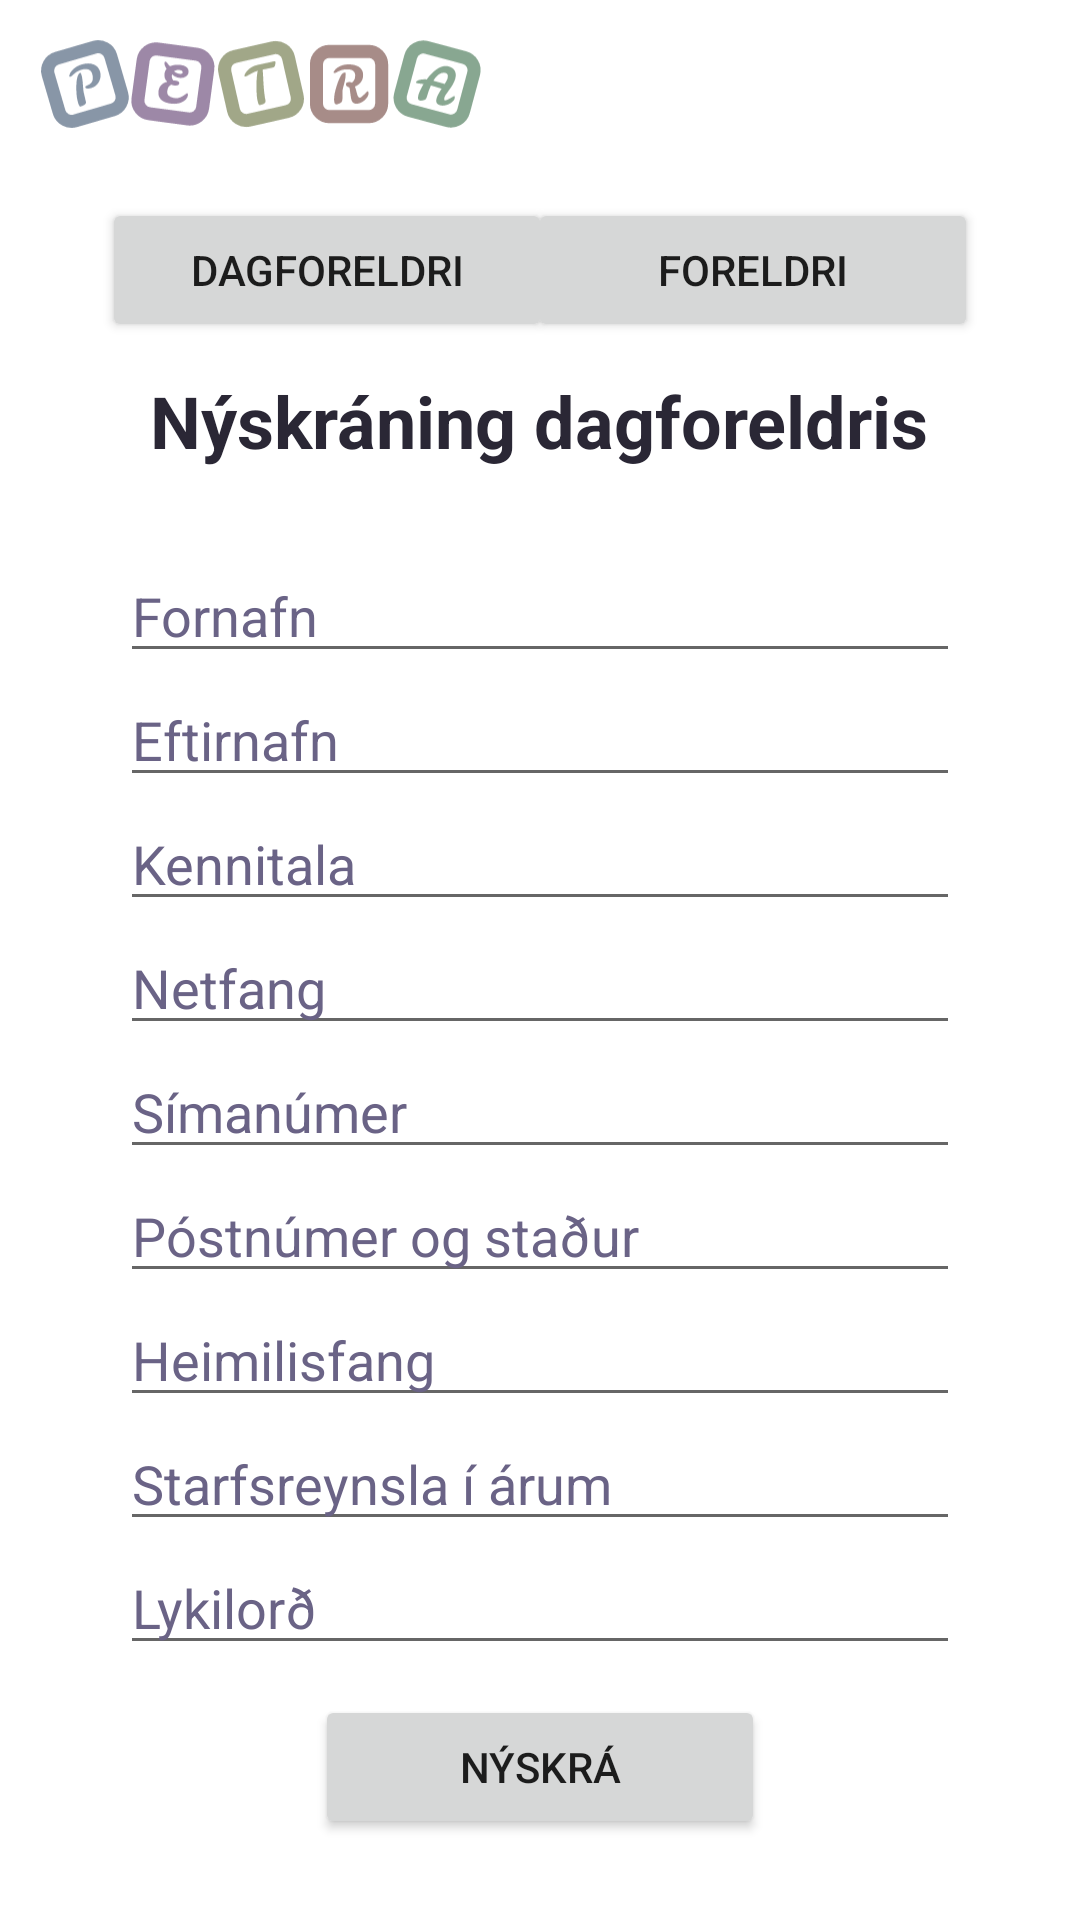

Produce the Android XML layout that renders to this screen, including the resource entries it uses.
<!-- AndroidManifest.xml: application theme Theme.Petraapp -->
<!-- res/layout/activity_register.xml -->
<?xml version="1.0" encoding="utf-8"?>
<LinearLayout xmlns:android="http://schemas.android.com/apk/res/android"
    xmlns:app="http://schemas.android.com/apk/res-auto"
    xmlns:tools="http://schemas.android.com/tools"
    android:layout_width="match_parent"
    android:layout_height="match_parent"
    android:gravity="center"
    android:orientation="vertical"
    tools:context=".RegisterActivity">

    <include layout="@layout/custom_action_bar"/>
    <androidx.constraintlayout.widget.ConstraintLayout
        android:layout_width="match_parent"
        android:layout_height="wrap_content"
        android:orientation="horizontal"
        android:gravity="center"
        android:paddingHorizontal="34dp"
        >

        <Button
            android:id="@+id/dcw_option_button"
            android:layout_width="150dp"
            android:layout_height="wrap_content"
            android:layout_marginVertical="10dp"
            android:text="@string/dagforeldri"
            app:layout_constraintBottom_toBottomOf="parent"
            app:layout_constraintStart_toStartOf="parent"
            app:layout_constraintTop_toTopOf="parent" />

        <Button
            android:id="@+id/parent_option_button"
            android:layout_width="150dp"
            android:layout_height="wrap_content"
            android:layout_marginVertical="10dp"
            android:text="@string/foreldri_str"
            app:layout_constraintBottom_toBottomOf="parent"
            app:layout_constraintEnd_toEndOf="parent"
            app:layout_constraintTop_toTopOf="parent" />
    </androidx.constraintlayout.widget.ConstraintLayout>

    <TextView
        android:id="@+id/register_type_title"
        android:layout_width="wrap_content"
        android:layout_height="wrap_content"
        android:text="@string/register_dcw_title"
        android:textSize="24sp"
        android:textStyle="bold"
        android:paddingBottom="10dp"
        android:textColor="@color/primaryContent"
        />

    <LinearLayout
        android:layout_width="match_parent"
        android:layout_height="match_parent"
        android:orientation="vertical"
        android:gravity="center"
        android:paddingHorizontal="20dp"
        >

        <EditText
            android:id="@+id/firstName"
            android:layout_width="280dp"
            android:layout_height="wrap_content"
            android:textColorHint="@color/primaryVariant"
            android:textColor="@color/primaryVariant"
            android:hint="Fornafn" />

        <EditText
            android:id="@+id/lastName"
            android:layout_width="280dp"
            android:layout_height="wrap_content"
            android:textColorHint="@color/primaryVariant"
            android:textColor="@color/primaryVariant"
            android:hint="Eftirnafn" />

        <EditText
            android:id="@+id/ssn"
            android:layout_width="280dp"
            android:layout_height="wrap_content"
            android:textColorHint="@color/primaryVariant"
            android:textColor="@color/primaryVariant"
            android:hint="Kennitala"
            />

        <EditText
            android:id="@+id/email_field"
            android:layout_width="280dp"
            android:layout_height="wrap_content"
            android:textColorHint="@color/primaryVariant"
            android:textColor="@color/primaryVariant"
            android:hint="@string/email_field_text"
            />

        <EditText
            android:id="@+id/mobile_field"
            android:layout_width="280dp"
            android:layout_height="wrap_content"
            android:textColorHint="@color/primaryVariant"
            android:textColor="@color/primaryVariant"
            android:hint="Símanúmer"
            />

        <AutoCompleteTextView
            android:id="@+id/location"
            android:layout_width="280dp"
            android:layout_height="wrap_content"
            android:textColorHint="@color/primaryVariant"
            android:textColor="@color/primaryVariant"
            android:completionThreshold="1"
            android:hint="Póstnúmer og staður" />

        <EditText
            android:id="@+id/address"
            android:layout_width="280dp"
            android:layout_height="wrap_content"
            android:textColorHint="@color/primaryVariant"
            android:textColor="@color/primaryVariant"
            android:hint="Heimilisfang"
            />

        <EditText
            android:id="@+id/experience"
            android:layout_width="280dp"
            android:layout_height="wrap_content"
            android:textColorHint="@color/primaryVariant"
            android:textColor="@color/primaryVariant"
            android:inputType="number"
            android:hint="Starfsreynsla í árum"
            />

        <EditText
            android:id="@+id/password_field"
            android:layout_width="280dp"
            android:layout_height="wrap_content"
            android:textColorHint="@color/primaryVariant"
            android:textColor="@color/primaryVariant"
            android:inputType="textPassword"
            android:hint="@string/password_field_text"/>

        <Button
            android:id="@+id/register_button"
            android:layout_width="150dp"
            android:layout_height="wrap_content"
            android:layout_marginVertical="10dp"
            android:text="@string/register_button" />
    </LinearLayout>
</LinearLayout>
<!-- res/layout/custom_action_bar.xml (included above) -->
<?xml version="1.0" encoding="utf-8"?>
<RelativeLayout xmlns:android="http://schemas.android.com/apk/res/android"
    android:id="@+id/custom_action_bar"
    android:layout_width="match_parent"
    android:layout_height="?attr/actionBarSize"
    android:gravity="center_vertical">

    <ImageView
        android:id="@+id/custom_action_bar_middle_icon"
        android:layout_width="150dp"
        android:layout_height="match_parent"
        android:layout_marginStart="12dp"
        android:layout_alignParentStart="true"
        android:src="@drawable/petra_kubbar"/>

    <TextView
        android:id="@+id/custom_action_bar_greeting_text"
        android:layout_width="wrap_content"
        android:layout_height="wrap_content"
        android:layout_alignParentEnd="true"
        android:layout_centerVertical="true"
        android:layout_marginEnd="24dp"
        android:gravity="center_vertical"
        android:text=""
        android:textColor="@color/black"/>

</RelativeLayout>
<!-- resources referenced by this layout -->
<resources>
  <color name="black">#FF000000</color>
  <color name="primaryContent">#2a2735</color>
  <color name="primaryVariant">#6a6386</color>
  <!-- drawable petra_kubbar: vector/xml drawable (drawable, 8703 chars, omitted) -->
  <string name="dagforeldri">Dagforeldri</string>
  <string name="email_field_text">Netfang</string>
  <string name="foreldri_str">Foreldri</string>
  <string name="password_field_text">Lykilorð</string>
  <string name="register_button">Nýskrá</string>
  <string name="register_dcw_title">Nýskráning dagforeldris</string>
  <style name="Theme.Petraapp" parent="Theme.MaterialComponents.DayNight.NoActionBar">
          
          <item name="colorPrimary">@color/primary</item>
          <item name="colorPrimaryVariant">@color/primaryVariant</item>
          <item name="colorOnPrimary">@color/white</item>
          
          <item name="colorSecondary">@color/secondary</item>
          <item name="colorSecondaryVariant">@color/secondaryVariant</item>
          <item name="colorOnSecondary">@color/black</item>
          
          <item name="android:statusBarColor">?attr/colorPrimaryVariant</item>
          
      </style>
  <color name="primary">#8E88A7</color>
  <color name="white">#FFFFFFFF</color>
  <color name="secondary">#555555</color>
  <color name="secondaryVariant">#8E8E8E</color>
</resources>
